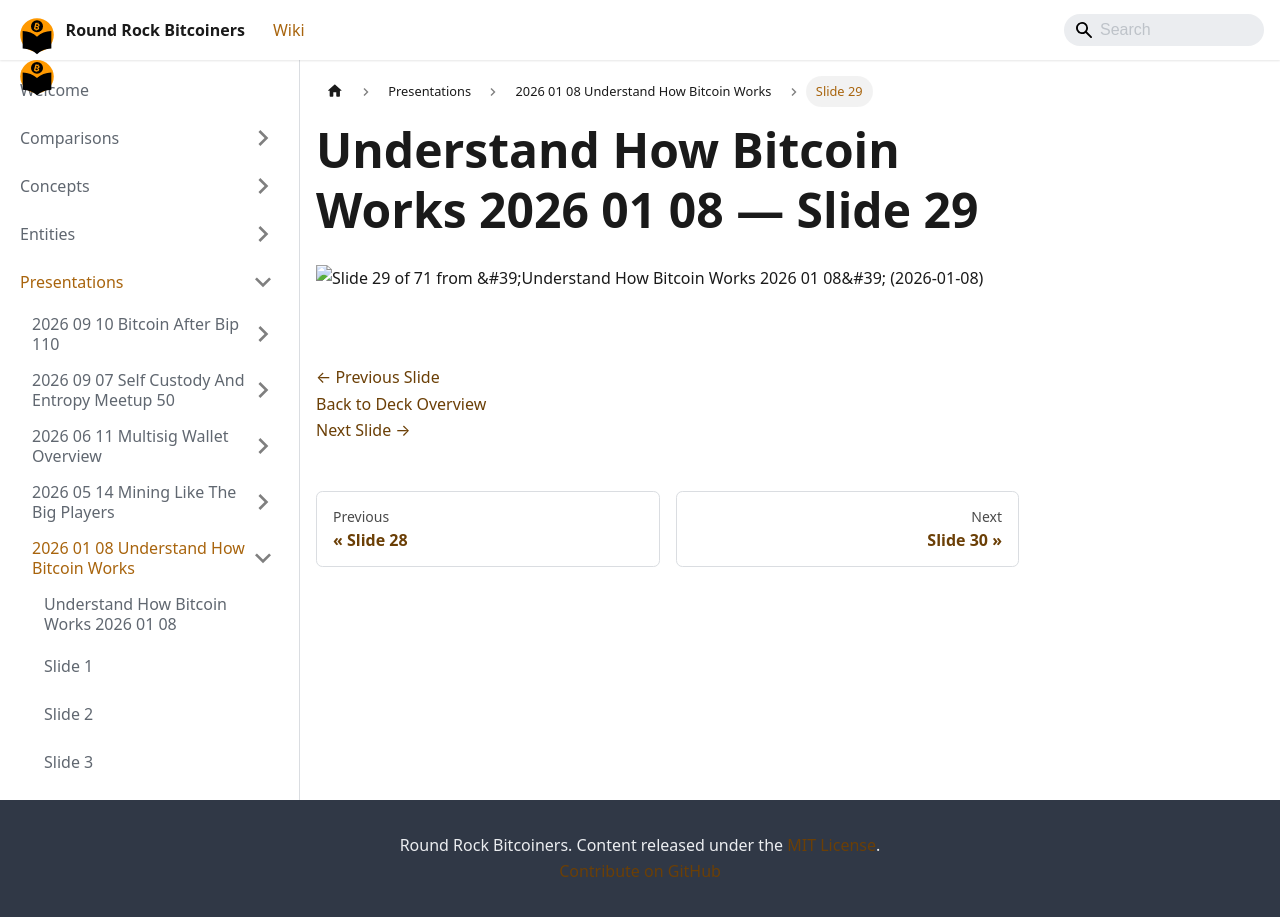

repository: jason-me/rrbtc-wiki · page: presentations/2026-01-08-understand-how-bitcoin-works/slide-029/index.html · generator: docusaurus

---
title: "Slide 29 of 71 - Understand How Bitcoin Works 2026 01 08"
sidebar_label: "Slide 29"
pagination_next: "presentations/2026-01-08-understand-how-bitcoin-works/slide-030"
pagination_prev: "presentations/2026-01-08-understand-how-bitcoin-works/slide-028"
---

# Understand How Bitcoin Works 2026 01 08 — Slide 29

![Slide 29 of 71 from 'Understand How Bitcoin Works 2026 01 08' (2026-01-08)](/img/slides/2026-01-08-understand-how-bitcoin-works/slide_028.jpg)

<br/>
<br/>

[← Previous Slide](/presentations/2026-01-08-understand-how-bitcoin-works/slide-028)  
[Back to Deck Overview](/presentations/2026-01-08-understand-how-bitcoin-works/)  
[Next Slide →](/presentations/2026-01-08-understand-how-bitcoin-works/slide-030)
